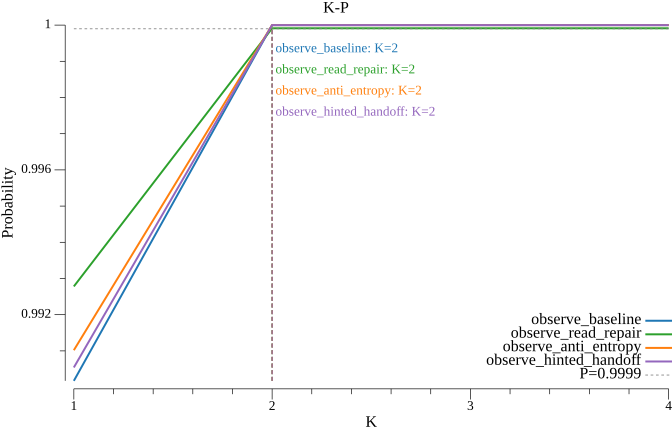

The file beside this chart, header and first rows:
k, observe_baseline, observe_read_repair, observe_anti_entropy, observe_hinted_handoff
1, 0.9902, 0.9928, 0.991, 0.9905
2, 1, 0.9999, 1, 1
3, 1, 0.9999, 1, 1
4, 1, 0.9999, 1, 1
